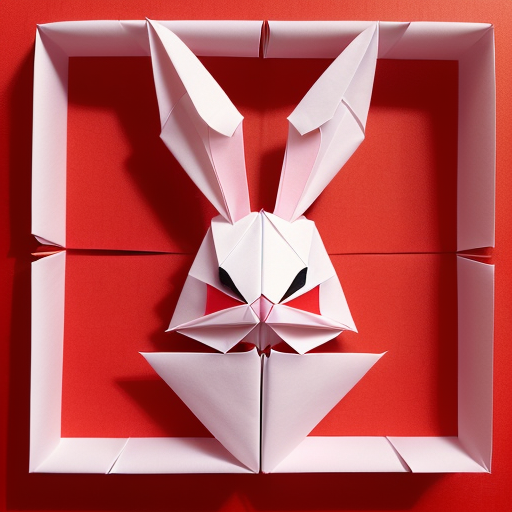
Generation parameters embedded in this image by AUTOMATIC1111 Stable Diffusion web UI or a fork of it (Forge, ...) (PNG 'parameters' text chunk):
(((masterpiece))), best quality,
((Chinese origami art of a cute happy smiling rabbit)), ((complicated origami with many paper layers)), ((every paper layer with shadows)), (red background), single color on each paper layer, front light, (detailed accurate rabbit face), three-dimensional, (white color paper grass), (happy face)
Negative prompt: ((blurry)), watermark, signature, text, weird face, human hands, human fingers, green
Steps: 32, Sampler: Euler a, CFG scale: 9.5, Seed: 139853446, Size: 512x512, Model hash: 10a699c0f3, Model: deliberate_v11